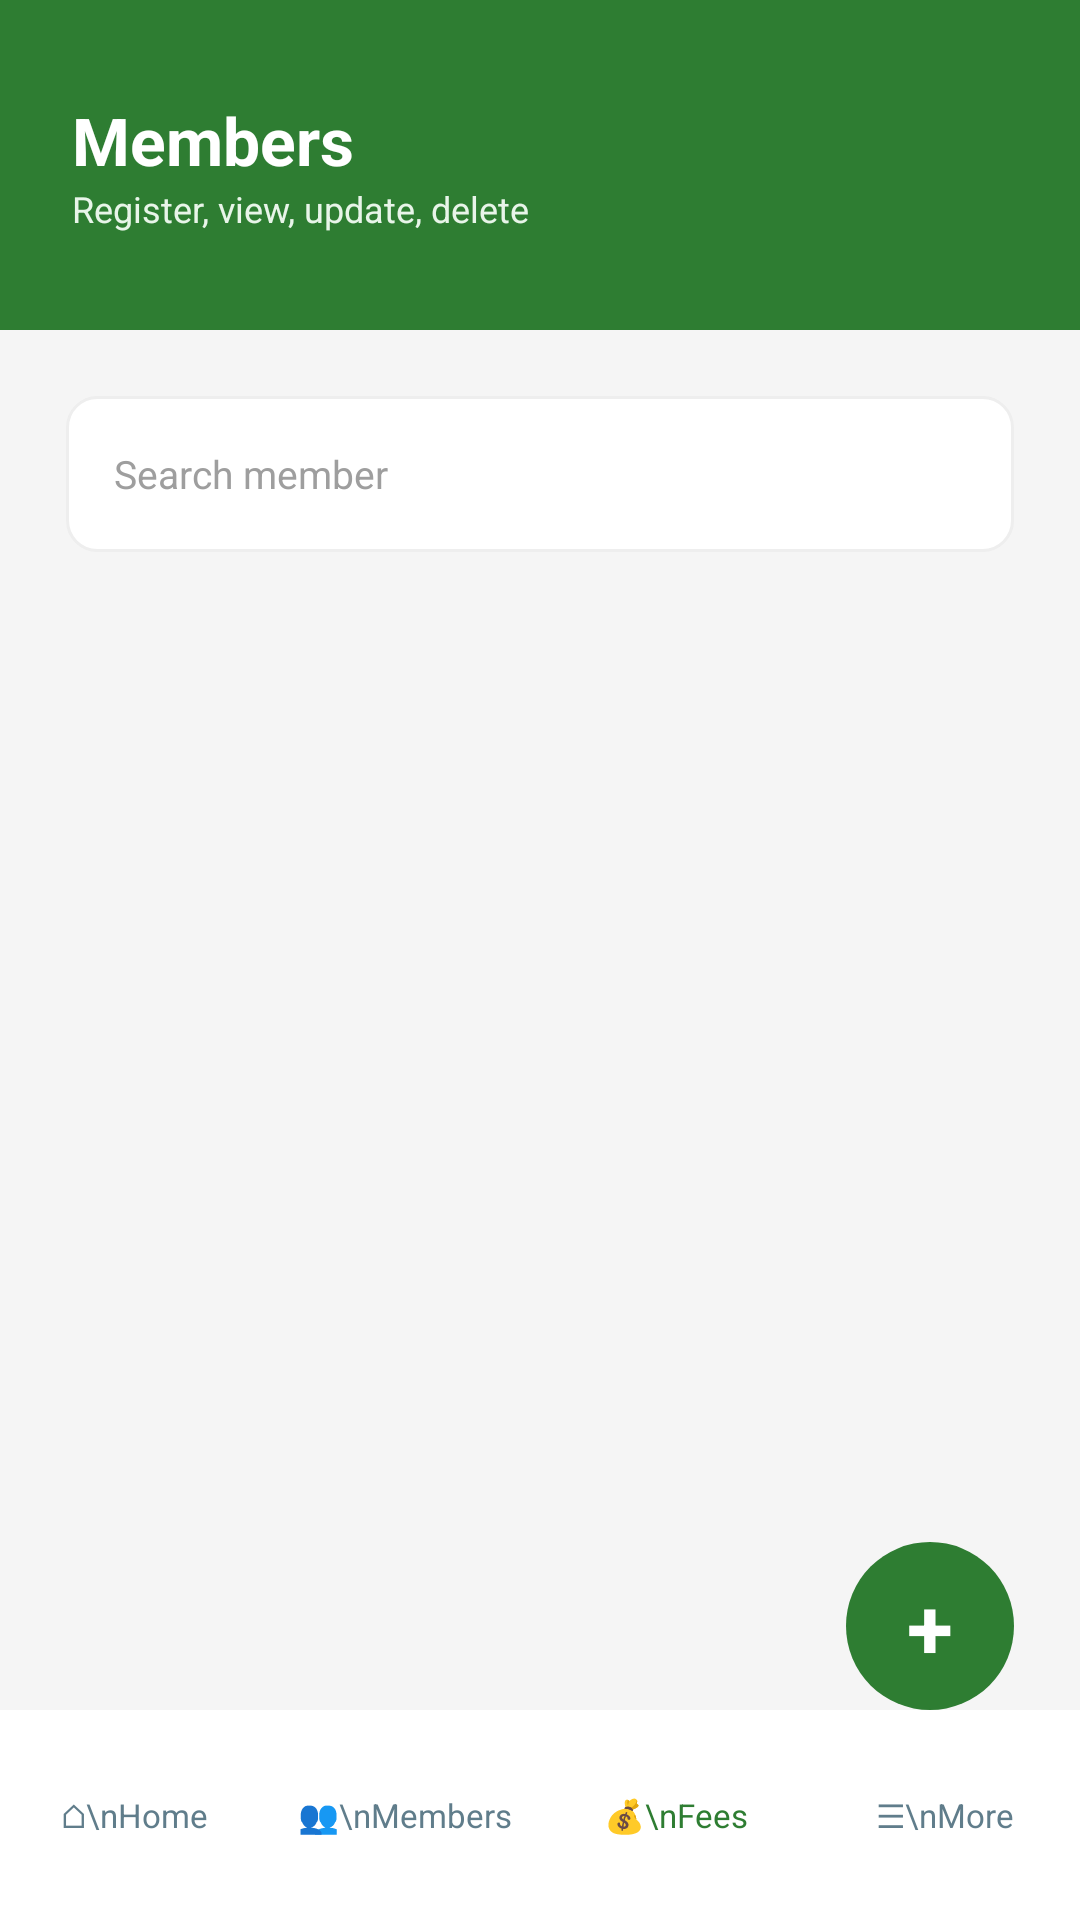

Write the Android layout XML for this screen, with the resource values it uses.
<!-- AndroidManifest.xml: application theme Theme.WelfareManagementSystem -->
<!-- res/layout/activity_members.xml -->
<?xml version="1.0" encoding="utf-8"?>
<LinearLayout xmlns:android="http://schemas.android.com/apk/res/android"
    android:id="@+id/membersMain"
    android:layout_width="match_parent"
    android:layout_height="match_parent"
    android:orientation="vertical"
    android:background="#F5F5F5">

    <LinearLayout
        android:layout_width="match_parent"
        android:layout_height="110dp"
        android:orientation="vertical"
        android:background="#2E7D32"
        android:paddingStart="24dp"
        android:paddingTop="32dp">

        <TextView
            android:layout_width="wrap_content"
            android:layout_height="wrap_content"
            android:text="Members"
            android:textColor="#FFFFFF"
            android:textSize="22sp"
            android:textStyle="bold" />

        <TextView
            android:layout_width="wrap_content"
            android:layout_height="wrap_content"
            android:text="Register, view, update, delete"
            android:textColor="#E8F5E9"
            android:textSize="12sp" />
    </LinearLayout>



    <FrameLayout
        android:layout_width="match_parent"
        android:layout_height="0dp"
        android:layout_weight="1"
        android:paddingStart="22dp"
        android:paddingEnd="22dp"
        android:paddingTop="22dp"
        android:paddingBottom="0dp">


        <LinearLayout
            android:layout_width="match_parent"
            android:layout_height="match_parent"
            android:orientation="vertical">

            <EditText
                android:id="@+id/edtSearchMember"
                android:layout_width="match_parent"
                android:layout_height="52dp"
                android:hint="Search member"
                android:textColor="#222222"
                android:textColorHint="#9E9E9E"
                android:textSize="13sp"
                android:paddingStart="16dp"
                android:paddingEnd="16dp"
                android:background="@drawable/input_box" />

            <ScrollView
                android:layout_width="match_parent"
                android:layout_height="match_parent"
                android:layout_marginTop="18dp">

                <LinearLayout
                    android:id="@+id/memberListContainer"
                    android:layout_width="match_parent"
                    android:layout_height="wrap_content"
                    android:orientation="vertical" />
            </ScrollView>

        </LinearLayout>


        <TextView
            android:id="@+id/btnAddMember"
            android:layout_width="56dp"
            android:layout_height="56dp"
            android:layout_gravity="bottom|end"
            android:gravity="center"
            android:text="+"
            android:textSize="28sp"
            android:textStyle="bold"
            android:textColor="#FFFFFF"
            android:background="@drawable/circle_green" />

    </FrameLayout>
    <LinearLayout
        android:id="@+id/bottomMenu"
        android:layout_width="match_parent"
        android:layout_height="70dp"
        android:orientation="horizontal"
        android:gravity="center"
        android:background="#FFFFFF">

        <TextView
            android:id="@+id/navHome"
            android:layout_width="0dp"
            android:layout_height="match_parent"
            android:layout_weight="1"
            android:gravity="center"
            android:text="⌂\nHome"
            android:textColor="#607D8B"
            android:textSize="11sp" />

        <TextView
            android:id="@+id/navMembers"
            android:layout_width="0dp"
            android:layout_height="match_parent"
            android:layout_weight="1"
            android:gravity="center"
            android:text="👥\nMembers"
            android:textColor="#607D8B"
            android:textSize="11sp" />

        <TextView
            android:id="@+id/navFees"
            android:layout_width="0dp"
            android:layout_height="match_parent"
            android:layout_weight="1"
            android:gravity="center"
            android:text="💰\nFees"
            android:textColor="#2E7D32"
            android:textSize="11sp" />

        <TextView
            android:id="@+id/navMore"
            android:layout_width="0dp"
            android:layout_height="match_parent"
            android:layout_weight="1"
            android:gravity="center"
            android:text="☰\nMore"
            android:textColor="#607D8B"
            android:textSize="11sp" />
    </LinearLayout>

</LinearLayout>
<!-- resources referenced by this layout -->
<resources>
  <!-- drawable circle_green (drawable) -->
  <shape xmlns:android="http://schemas.android.com/apk/res/android"
      android:shape="oval">
  
      <solid android:color="#2E7D32" />
  
  </shape>
  <!-- drawable input_box (drawable) -->
  <?xml version="1.0" encoding="utf-8"?>
  <shape xmlns:android="http://schemas.android.com/apk/res/android">
      <solid android:color="#FFFFFF" />
      <corners android:radius="10dp" />
      <stroke
          android:width="1dp"
          android:color="#EEEEEE" />
  </shape>
  <style name="Theme.WelfareManagementSystem" parent="Base.Theme.WelfareManagementSystem" />
  <style name="Base.Theme.WelfareManagementSystem" parent="Theme.Material3.DayNight.NoActionBar">
          <item name="colorPrimary">#2E7D32</item>
          <item name="colorPrimaryContainer">#2E7D32</item>
          <item name="colorSecondary">#4CAF50</item>
          <item name="android:fontFamily">sans-serif</item>
      </style>
</resources>
